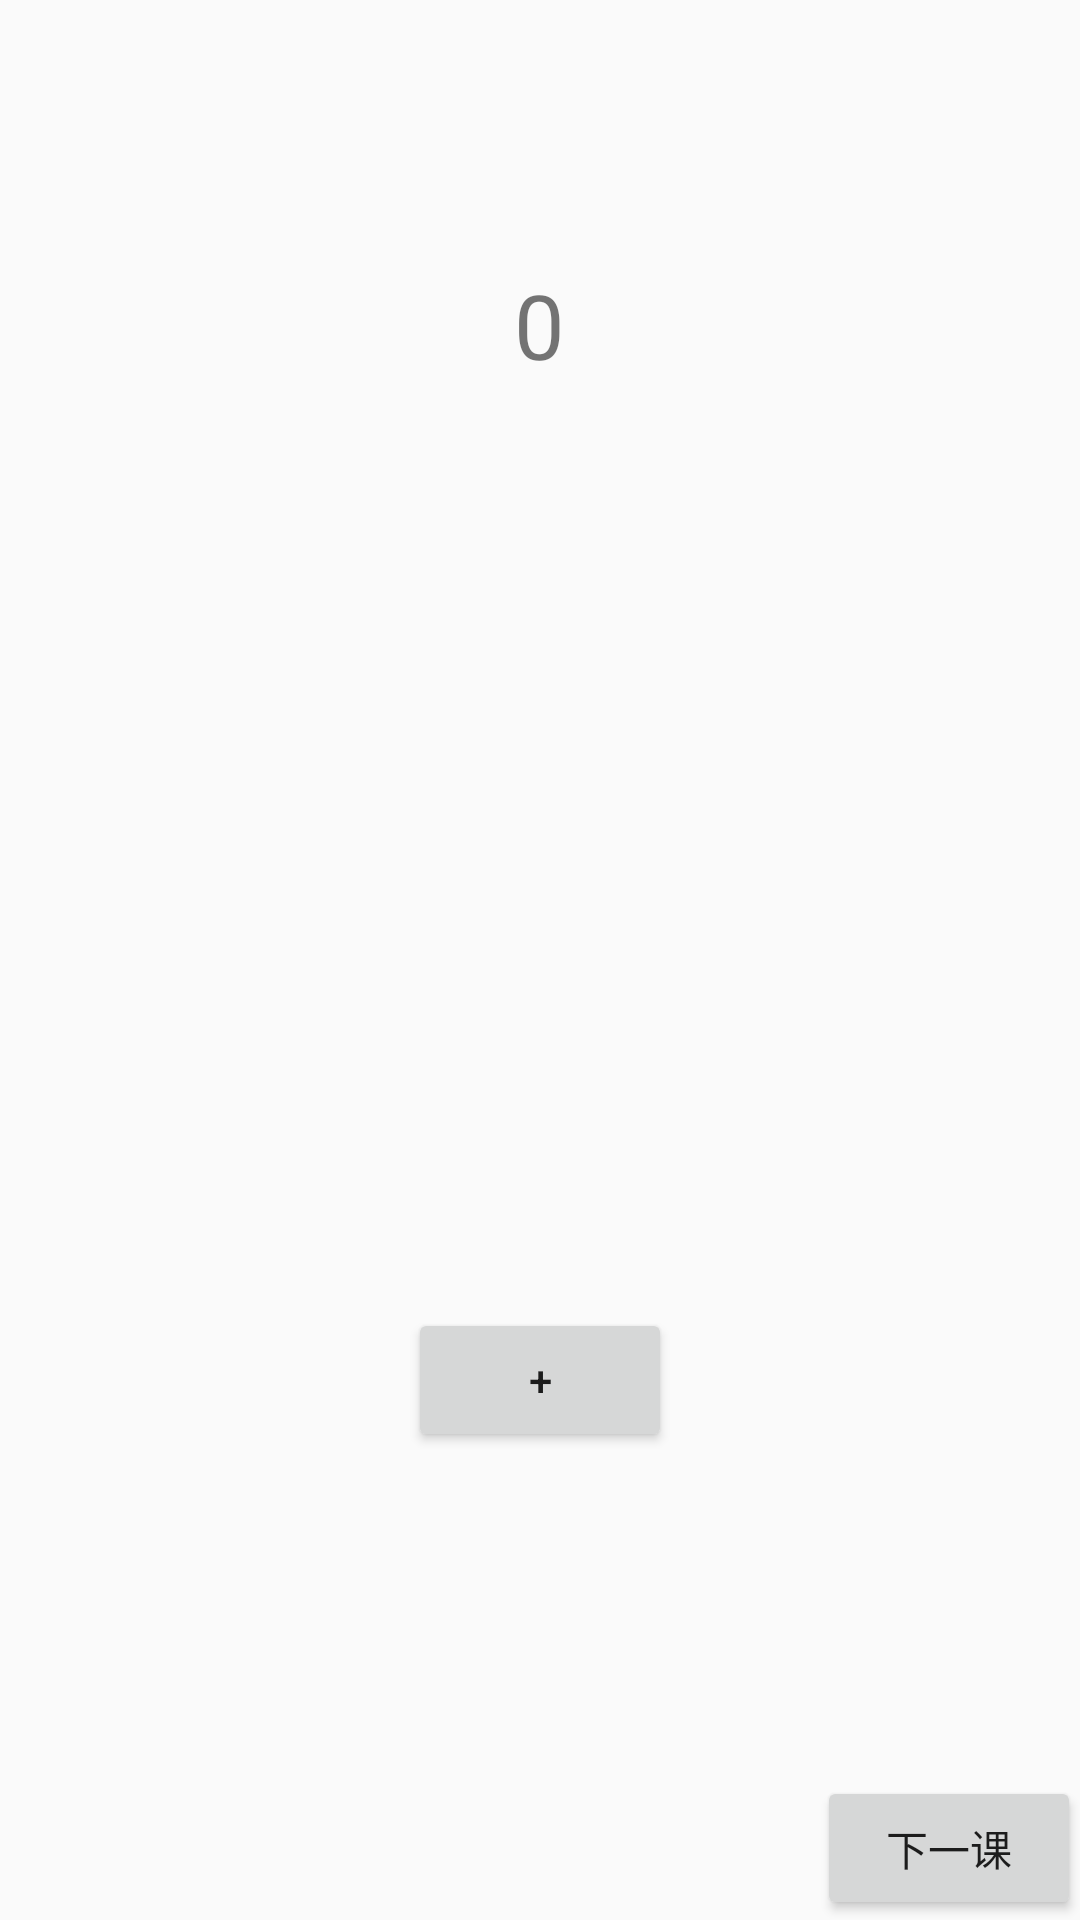

Produce the Android XML layout that renders to this screen, including the resource entries it uses.
<!-- AndroidManifest.xml: application theme AppTheme -->
<!-- res/layout/activity_l2_tv.xml -->
<?xml version="1.0" encoding="utf-8"?>
<RelativeLayout xmlns:android="http://schemas.android.com/apk/res/android"
    xmlns:tools="http://schemas.android.com/tools"
    android:id="@+id/activity_l2_tv"
    android:layout_width="match_parent"
    android:layout_height="match_parent"
    android:paddingBottom="@dimen/activity_vertical_margin"
    android:paddingLeft="@dimen/activity_horizontal_margin"
    android:paddingRight="@dimen/activity_horizontal_margin"
    android:paddingTop="@dimen/activity_vertical_margin"
    tools:context="com.along.zhuanhang.ui.l2Tv">

    <TextView
        android:text="0"
        android:layout_width="wrap_content"
        android:layout_height="wrap_content"
        android:layout_alignParentTop="true"
        android:layout_centerHorizontal="true"
        android:layout_marginTop="88dp"
        android:id="@+id/l2_tv"
        android:textSize="30sp" />

    <Button
        android:text="+"
        android:layout_width="wrap_content"
        android:layout_height="wrap_content"
        android:layout_alignParentBottom="true"
        android:layout_centerHorizontal="true"
        android:layout_marginBottom="156dp"
        android:onClick="addnum"
        android:id="@+id/l2_btn" />

    <Button
        android:text="下一课"
        android:layout_width="wrap_content"
        android:layout_height="wrap_content"
        android:layout_alignParentBottom="true"
        android:layout_alignParentRight="true"
        android:layout_alignParentEnd="true"
        android:onClick="nextLv3"
        android:id="@+id/l2_btn02" />
</RelativeLayout>
<!-- resources referenced by this layout -->
<resources>
  <style name="AppTheme" parent="Theme.AppCompat.Light.NoActionBar">
          
          <item name="colorPrimary">@color/colorPrimary</item>
          <item name="colorPrimaryDark">@color/colorPrimaryDark</item>
          <item name="colorAccent">@color/colorAccent</item>
      </style>
  <!-- not gathered from this repository: default colours our renderer supplied (Android Studio template values) -->
  <color name="colorPrimary">#FF6200EE</color>
  <color name="colorPrimaryDark">#FF3700B3</color>
  <color name="colorAccent">#FF03DAC5</color>
</resources>
